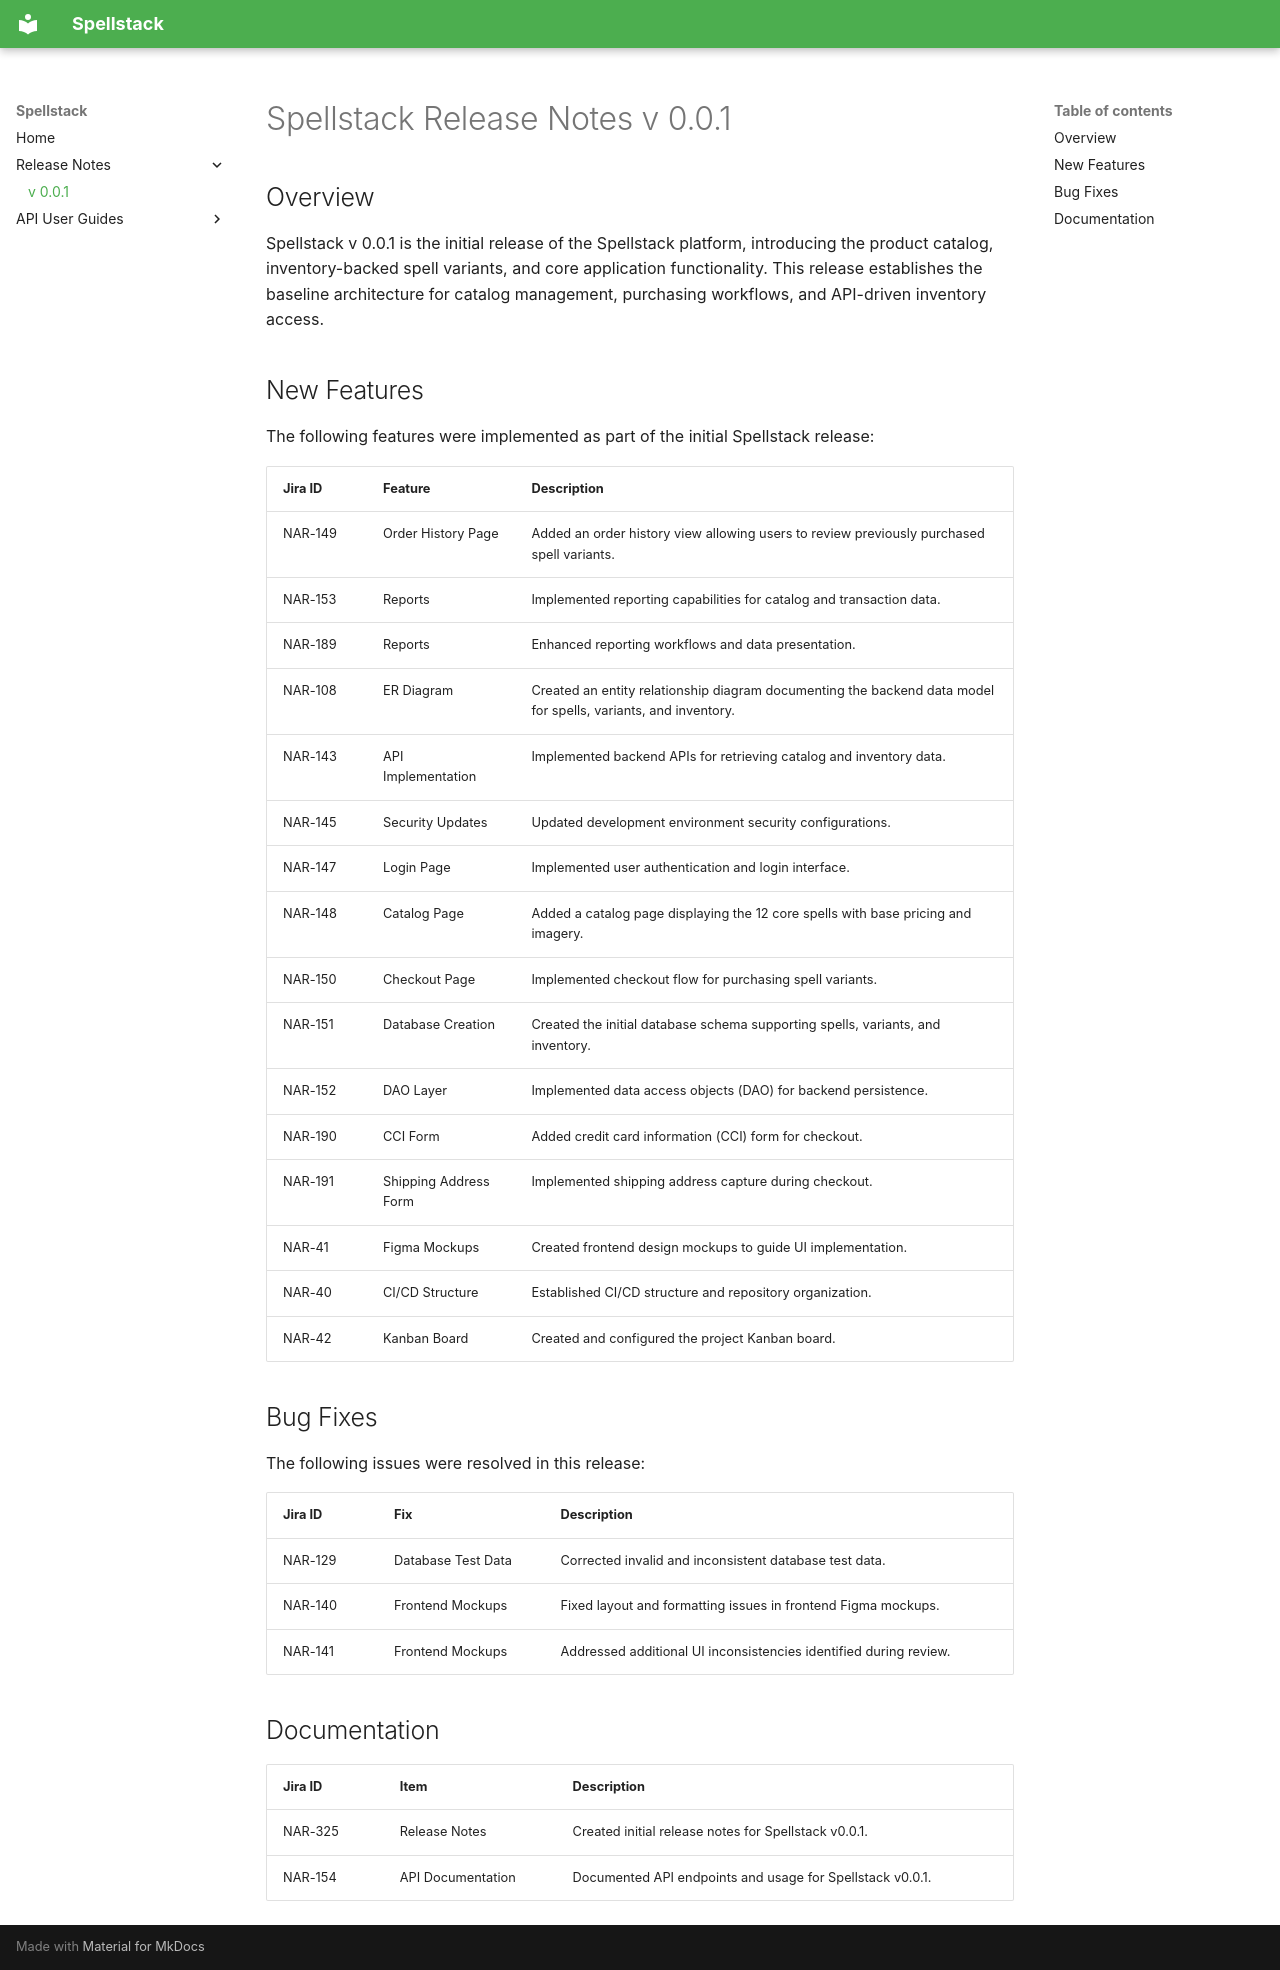

repository: NMcClure-Rocket/Thunderball · page: Release-Notes/Release-Notes-v-0.0.1/index.html · generator: mkdocs

---
description: Release notes for Spellstack v0.0.1, including new features, bug fixes, and documentation updates.
---

# Spellstack Release Notes v 0.0.1

## Overview

Spellstack v 0.0.1 is the initial release of the Spellstack platform, introducing the product catalog, inventory-backed spell variants, and core application functionality. This release establishes the baseline architecture for catalog management, purchasing workflows, and API-driven inventory access.

## New Features

The following features were implemented as part of the initial Spellstack release:

| Jira ID | Feature | Description |
| ------- | ------- | ----------- |
| NAR-149 | Order History Page | Added an order history view allowing users to review previously purchased spell variants. |
| NAR-153 | Reports | Implemented reporting capabilities for catalog and transaction data. |
| NAR-189 | Reports | Enhanced reporting workflows and data presentation. |
| NAR-108 | ER Diagram | Created an entity relationship diagram documenting the backend data model for spells, variants, and inventory. |
| NAR-143 | API Implementation | Implemented backend APIs for retrieving catalog and inventory data. |
| NAR-145 | Security Updates | Updated development environment security configurations. |
| NAR-147 | Login Page | Implemented user authentication and login interface. |
| NAR-148 | Catalog Page | Added a catalog page displaying the 12 core spells with base pricing and imagery. |
| NAR-150 | Checkout Page | Implemented checkout flow for purchasing spell variants. |
| NAR-151 | Database Creation | Created the initial database schema supporting spells, variants, and inventory. |
| NAR-152 | DAO Layer | Implemented data access objects (DAO) for backend persistence. |
| NAR-190 | CCI Form | Added credit card information (CCI) form for checkout. |
| NAR-191 | Shipping Address Form | Implemented shipping address capture during checkout. |
| NAR-41 | Figma Mockups | Created frontend design mockups to guide UI implementation. |
| NAR-40 | CI/CD Structure | Established CI/CD structure and repository organization. |
| NAR-42 | Kanban Board | Created and configured the project Kanban board. |

## Bug Fixes

The following issues were resolved in this release:

| Jira ID | Fix | Description |
| ------- | ----- | ------------- |
| NAR-129 | Database Test Data | Corrected invalid and inconsistent database test data. |
| NAR-140 | Frontend Mockups | Fixed layout and formatting issues in frontend Figma mockups. |
| NAR-141 | Frontend Mockups | Addressed additional UI inconsistencies identified during review. |

## Documentation

| Jira ID | Item | Description |
| ------- | ------ | ------------- |
| NAR-325 | Release Notes | Created initial release notes for Spellstack v0.0.1. |
| NAR-154 | API Documentation | Documented API endpoints and usage for Spellstack v0.0.1. |
